Run: headless pygame with SDL's dummy video driver; simulated clock (each Clock.tick advances the game by its frame time, no real sleeping); random seed 0; keys injected as events and as key.get_pressed() state; no mouse input.
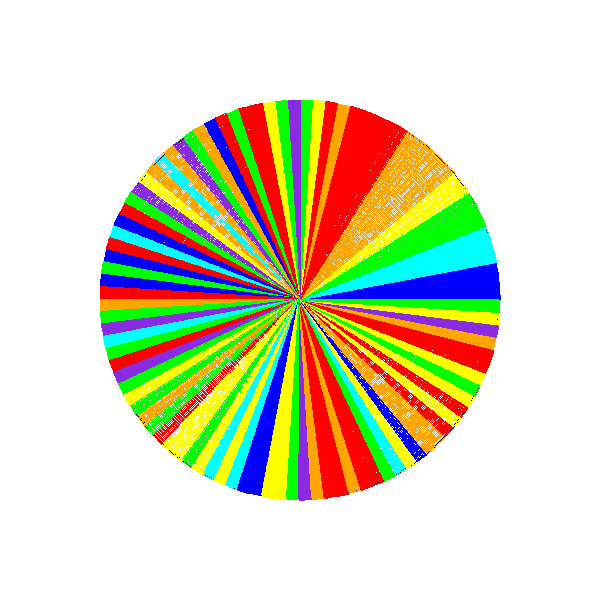
Frame 1 of 4 · flips 1–60 · no input
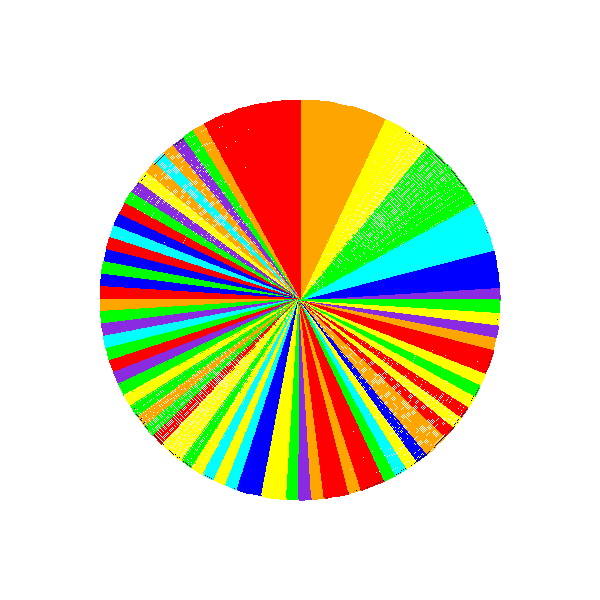
Frame 2 of 4 · flips 61–180 · tapped SPACE, RETURN · held RIGHT (→), D
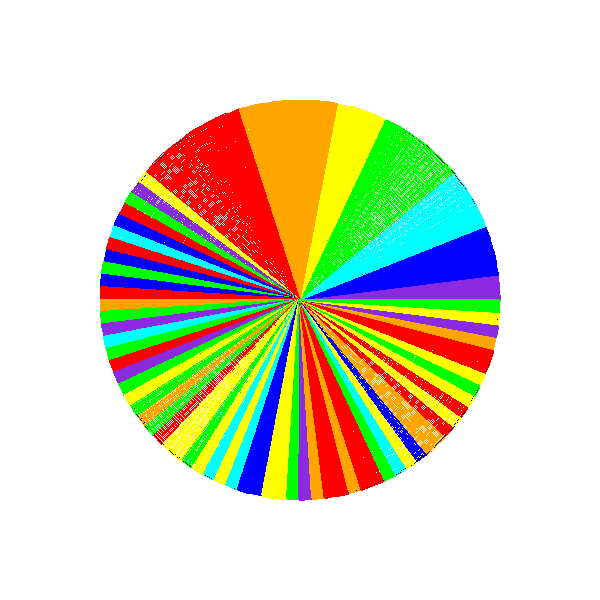
Frame 3 of 4 · flips 181–300 · held DOWN (↓), S
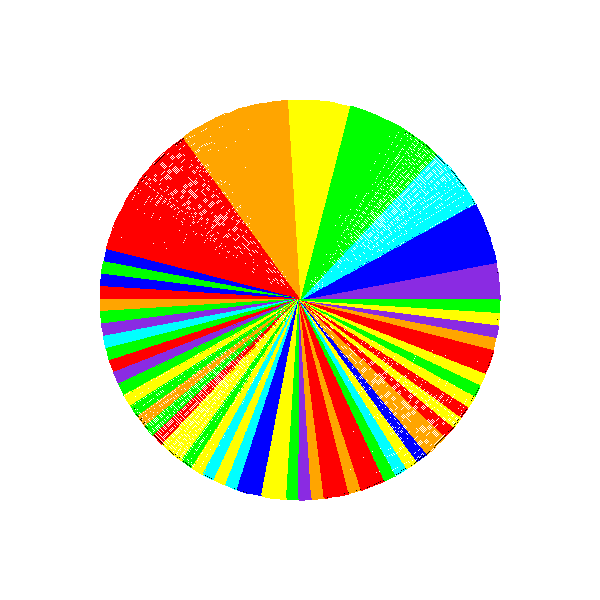
Frame 4 of 4 · flips 301–420 · held LEFT (←), A, UP (↑), W

The pygame program that drew these frames:

import pygame
import random
import math
import time

# Initialisation de Pygame
pygame.init()

# Dimensions de la fenêtre
width, height = 600, 600
screen = pygame.display.set_mode((width, height))
pygame.display.set_caption("Cercle avec camemberts")

# Couleurs avec leur longueur d'onde dans le spectre visible
colors = {
    "VIOLET": (138, 43, 226),   # ~420-450 nm (Ultraviolet)
    "BLEU": (0, 0, 255),         # ~450-495 nm
    "CYAN": (0, 255, 255),       # ~495-570 nm
    "VERT": (0, 255, 0),         # ~570-590 nm
    "JAUNE": (255, 255, 0),      # ~590-620 nm
    "ORANGE": (255, 165, 0),     # ~620-750 nm
    "ROUGE": (255, 0, 0)         # ~620-750 nm (Infrarouge)
}

# Fonction pour trier les couleurs en fonction de leur longueur d'onde
def sort_colors_by_wavelength(colors):
    # Trier les couleurs en fonction de la longueur d'onde (croissante)
    sorted_colors = sorted(colors.items(), key=lambda item: wavelength_range(item[0]))
    return [color[1] for color in sorted_colors]

# Définir la plage de longueur d'onde pour chaque couleur
def wavelength_range(color):
    if color == "VIOLET":
        return 420
    elif color == "BLEU":
        return 470
    elif color == "CYAN":
        return 525
    elif color == "VERT":
        return 580
    elif color == "JAUNE":
        return 605
    elif color == "ORANGE":
        return 665
    elif color == "ROUGE":
        return 700

# Tri des couleurs par longueur d'onde
sorted_colors = sort_colors_by_wavelength(colors)

# Paramètres du cercle
circle_center = (width // 2, height // 2)
circle_radius = min(width, height) // 3

# Nombre de camemberts
num_slices = 100

# Calcul des positions des points de départ et d'arrivée de chaque camembert
slice_angles = [math.radians(i * (360 / num_slices)) for i in range(num_slices)]
slice_points = [(circle_center[0] + circle_radius * math.cos(angle), circle_center[1] + circle_radius * math.sin(angle)) for angle in slice_angles]
slice_colors = random.choices(sorted_colors, k=num_slices)  # Choix aléatoire des couleurs triées

# Dessiner les camemberts
def draw_slices():
    screen.fill((255, 255, 255))  # Fond blanc
    pygame.draw.circle(screen, (0, 0, 0), circle_center, circle_radius, 2)
    for i in range(num_slices):
        start_angle = slice_angles[i]
        end_angle = slice_angles[(i + 1) % num_slices]
        color = slice_colors[i]
        pygame.draw.arc(screen, color, (circle_center[0]-circle_radius, circle_center[1]-circle_radius, circle_radius*2, circle_radius*2), start_angle, end_angle, circle_radius)
    pygame.display.flip()

# Tri des camemberts
def insertion_sort_color(color_list):
    for i in range(1, len(color_list)):
        key = color_list[i]
        j = i - 1
        while j >= 0 and sorted_colors.index(color_list[j]) > sorted_colors.index(key):
            color_list[j + 1] = color_list[j]
            j -= 1
            # Affichage à l'écran après chaque échange
            draw_slices()
            time.sleep(0.01)
        color_list[j + 1] = key

# Fonction principale
def main():
    running = True
    clock = pygame.time.Clock()

    while running:
        # Gérer les événements
        for event in pygame.event.get():
            if event.type == pygame.QUIT:
                running = False

        clock.tick(60)

    pygame.quit()

# Tri des couleurs des camemberts par longueur d'onde
insertion_sort_color(slice_colors)

# Exécution du programme
if __name__ == "__main__":
    draw_slices()  # Dessiner les camemberts avant de commencer à trier
    main()  # Lancer la boucle principale
